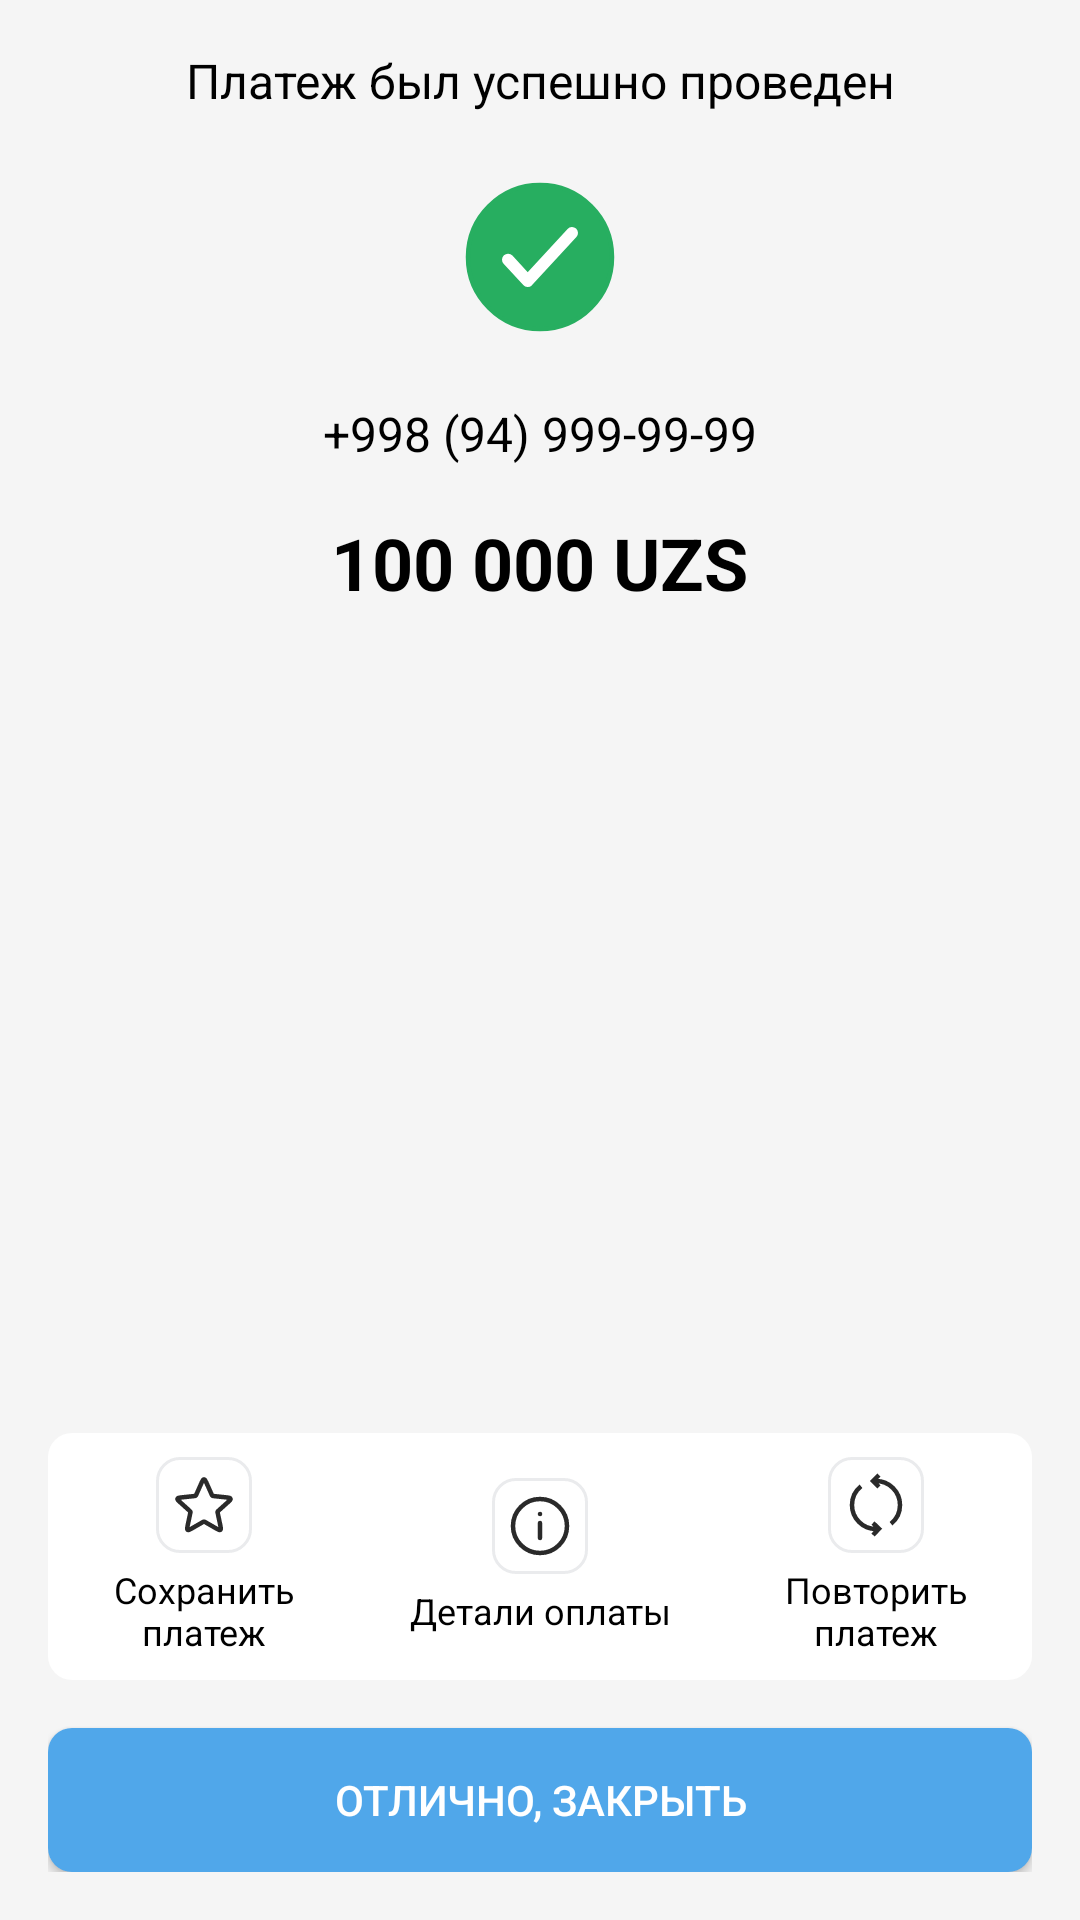

Reconstruct the res/layout file that produces this screen, plus the resources it refers to.
<!-- AndroidManifest.xml: application theme Theme.TMessages.Start -->
<!-- res/layout/transaction_history_layout.xml -->
<LinearLayout xmlns:android="http://schemas.android.com/apk/res/android"
    xmlns:tools="http://schemas.android.com/tools"
    android:layout_width="match_parent"
    android:layout_height="match_parent"
    xmlns:app="http://schemas.android.com/apk/res-auto"
    android:orientation="vertical"
    android:padding="16dp"
    android:elevation="0dp"
    android:gravity="center"
    android:background="#F5F5F5">

    <TextView
        android:id="@+id/tvSuccessMessage"
        android:layout_width="wrap_content"
        android:layout_height="wrap_content"
        android:text="Платеж был успешно проведен"
        android:textSize="16sp"
        android:textColor="#000000"
        android:gravity="center"
        tools:ignore="HardcodedText" />

    <ImageView
        android:id="@+id/imgSuccessIcon"
        android:layout_width="64dp"
        android:layout_height="64dp"
        android:src="@drawable/circle_check_alt"
        android:layout_marginBottom="16dp"
        android:layout_marginTop="16dp"
        tools:ignore="ContentDescription" />

    <TextView
        android:id="@+id/tvPhoneNumber"
        android:layout_width="wrap_content"
        android:layout_height="wrap_content"
        android:text="+998 (94) 999-99-99"
        android:textSize="16sp"
        android:textColor="#000000"
        android:gravity="center"
        tools:ignore="HardcodedText" />
    <TextView
        android:id="@+id/tvAmount"
        android:layout_width="wrap_content"
        android:layout_height="wrap_content"
        android:layout_marginTop="16dp"
        android:gravity="center"
        android:text="100 000 UZS"
        android:textColor="#000000"
        android:textSize="24sp"
        android:textStyle="bold"
        tools:ignore="HardcodedText" />

    <RelativeLayout
        android:layout_width="match_parent"
        android:layout_height="wrap_content"
        android:elevation="0dp">

        <LinearLayout
            android:id="@+id/buttonsSection"
            android:layout_width="match_parent"
            android:layout_height="wrap_content"
            android:orientation="horizontal"
            android:gravity="center"
            android:background="@drawable/rounded_white_background"
            android:layout_marginBottom="8dp"
            android:layout_above="@+id/btnClose"
            tools:ignore="DisableBaselineAlignment">

            <LinearLayout
                android:id="@+id/save_payments"
                android:layout_width="0dp"
                android:layout_height="wrap_content"
                android:layout_weight="1"
                android:orientation="vertical"
                android:gravity="center"
                android:padding="8dp"
                tools:ignore="UseCompoundDrawables">

                <ImageView
                    android:layout_width="32dp"
                    android:layout_height="32dp"
                    android:src="@drawable/ic_oplata_save"
                    tools:ignore="ContentDescription" />

                <TextView
                    android:layout_width="wrap_content"
                    android:layout_height="wrap_content"
                    android:text="Сохранить платеж"
                    android:textSize="12sp"
                    android:textColor="#000000"
                    android:gravity="center"
                    android:layout_marginTop="4dp"
                    tools:ignore="HardcodedText" />
            </LinearLayout>

            
            <LinearLayout
                android:id="@+id/payment_details"
                android:layout_width="0dp"
                android:layout_height="wrap_content"
                android:layout_weight="1"
                android:orientation="vertical"
                android:gravity="center"
                android:padding="8dp"
                android:layout_marginStart="8dp"
                android:layout_marginEnd="8dp"
                tools:ignore="UseCompoundDrawables">

                <ImageView
                    android:layout_width="32dp"
                    android:layout_height="32dp"
                    android:src="@drawable/ic_detail"
                    tools:ignore="ContentDescription" />

                <TextView
                    android:layout_width="wrap_content"
                    android:layout_height="wrap_content"
                    android:text="Детали оплаты"
                    android:textSize="12sp"
                    android:textColor="#000000"
                    android:gravity="center"
                    android:layout_marginTop="4dp"
                    tools:ignore="HardcodedText" />
            </LinearLayout>

            
            <LinearLayout
                android:id="@+id/repeat_payment"
                android:layout_width="0dp"
                android:layout_height="wrap_content"
                android:layout_weight="1"
                android:orientation="vertical"
                android:gravity="center"
                android:padding="8dp"
                tools:ignore="UseCompoundDrawables">

                <ImageView
                    android:layout_width="32dp"
                    android:layout_height="32dp"
                    android:src="@drawable/ic_repetition"
                    tools:ignore="ContentDescription" />

                <TextView
                    android:layout_width="wrap_content"
                    android:layout_height="wrap_content"
                    android:text="Повторить платеж"
                    android:textSize="12sp"
                    android:textColor="#000000"
                    android:gravity="center"
                    android:layout_marginTop="4dp"
                    tools:ignore="HardcodedText" />
            </LinearLayout>
        </LinearLayout>

        
        <Button
            android:id="@+id/btnClose"
            android:layout_width="match_parent"
            android:layout_height="wrap_content"
            android:text="Отлично, закрыть"
            android:textColor="#FFFFFF"
            android:background="@drawable/rounded_button"
            android:layout_alignParentBottom="true"
            android:layout_marginTop="8dp"
            android:padding="12dp"
            app:elevation="0dp"
            android:elevation="0dp"
            tools:ignore="HardcodedText" />
    </RelativeLayout>

</LinearLayout>
<!-- resources referenced by this layout -->
<resources>
  <!-- drawable circle_check_alt (drawable) -->
  <?xml version="1.0" encoding="utf-8"?>
  <vector xmlns:android="http://schemas.android.com/apk/res/android"
      android:width="64dp"
      android:height="64dp"
      android:viewportWidth="64"
      android:viewportHeight="64">
  
      <path
          android:fillColor="#27AE60"
          android:strokeColor="#27AE60"
          android:strokeWidth="1.5"
          android:strokeLineJoin="round"
          android:strokeLineCap="round"
          android:pathData="M56 32C56 45.2548 45.2548 56 32 56C18.7452 56 8 45.2548 8 32C8 18.7452 18.7452 8 32 8C45.2548 8 56 18.7452 56 32Z" />
      <path
          android:strokeColor="#ffffff"
          android:strokeWidth="4"
          android:strokeLineJoin="round"
          android:strokeLineCap="round"
          android:pathData="M21.3335 32.8889L27.8976 40L42.6668 24" />
  </vector>
  <!-- drawable ic_detail (drawable) -->
  <?xml version="1.0" encoding="utf-8"?>
  <vector xmlns:android="http://schemas.android.com/apk/res/android"
      android:width="32dp"
      android:height="32dp"
      android:viewportWidth="32"
      android:viewportHeight="32">
  
      <path
          android:strokeColor="#EAEBED"
          android:strokeWidth="1"
          android:pathData="M0.5 8C0.5 3.85786 3.85786 0.5 8 0.5H24C28.1421 0.5 31.5 3.85786 31.5 8V24C31.5 28.1421 28.1421 31.5 24 31.5H8C3.85786 31.5 0.5 28.1421 0.5 24V8Z" />
      <path
          android:strokeColor="#2A2A2A"
          android:strokeWidth="1.5"
          android:strokeLineJoin="round"
          android:strokeLineCap="round"
          android:pathData="M16 12H16.01M16 15V20M25 16C25 20.9706 20.9706 25 16 25C11.0294 25 7 20.9706 7 16C7 11.0294 11.0294 7 16 7C20.9706 7 25 11.0294 25 16Z" />
  </vector>
  <!-- drawable rounded_button (drawable) -->
  <?xml version="1.0" encoding="utf-8"?>
  <shape xmlns:android="http://schemas.android.com/apk/res/android">
      <solid android:color="#50A7EA" />
      <corners android:radius="8dp" />
  </shape>
  <!-- drawable rounded_white_background (drawable) -->
  <shape xmlns:android="http://schemas.android.com/apk/res/android">
      <solid android:color="#FFFFFF"/> 
  
      <corners android:radius="8dp"/> 
  
  </shape>
  <style name="Theme.TMessages.Start" parent="Theme.AppCompat.Light">
          <item name="android:windowActionBar">false</item>
          <item name="android:windowNoTitle">true</item>
          <item name="android:actionBarStyle">@style/ActionBar.Transparent.TMessages.Start</item>
          <item name="android:colorBackground">@android:color/white</item>
          <item name="android:windowBackground">@android:color/white</item>
          <item name="android:windowContentOverlay">@null</item>
          <item name="android:textViewStyle">@style/MyTextViewStyle</item>
      </style>
  <style name="ActionBar.Transparent.TMessages.Start" parent="android:style/Widget.Holo.Light.ActionBar">
          <item name="android:background">#ff527da3</item>
          <item name="android:logo">@drawable/transparent</item>
          <item name="android:title">""</item>
      </style>
  <style name="MyTextViewStyle" parent="android:Widget.Holo.Light.TextView">
          <item name="android:hyphenationFrequency">none</item>
      </style>
</resources>
